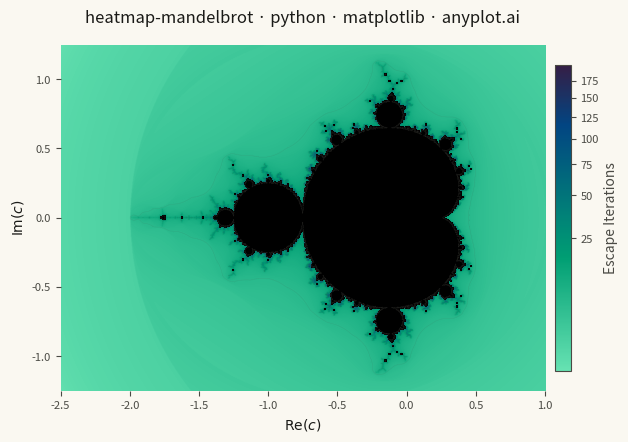

Python code for this plot:
"""anyplot.ai
heatmap-mandelbrot: Mandelbrot Set Fractal Visualization
Library: matplotlib 3.10.9 | Python 3.13.13
Quality: pending | Updated: 2026-05-30
"""

import os

import matplotlib.pyplot as plt
import numpy as np
from matplotlib.colors import LinearSegmentedColormap, PowerNorm


# Theme tokens
THEME = os.getenv("ANYPLOT_THEME", "light")
PAGE_BG = "#FAF8F1" if THEME == "light" else "#1A1A17"
ELEVATED_BG = "#FFFDF6" if THEME == "light" else "#242420"
INK = "#1A1A17" if THEME == "light" else "#F0EFE8"
INK_SOFT = "#4A4A44" if THEME == "light" else "#B8B7B0"
INK_MUTED = "#6B6A63" if THEME == "light" else "#A8A79F"

# Imprint sequential colormap, fields stops (colored cells fill the plot)
IMPRINT_SEQ_STOPS = (
    [(0, "#66E2B2"), (0.369, "#009E73"), (0.803, "#024582"), (1, "#351E45")]
    if THEME == "light"
    else [(0, "#404C02"), (0.487, "#009E73"), (1, "#CDD9FF")]
)
SET_INTERIOR = "#000000"  # one solid black interior in both themes, apart from the ramp's pale and violet ends

# Constants
CONTOUR_SHARES = [0.025, 0.075, 0.175, 0.35, 0.6]  # contour levels as shares of the maximum iteration count

# Data: Mandelbrot escape iterations on the complex plane (replace the parameters to explore another window)
x_min, x_max = -2.5, 1.0
y_min, y_max = -1.25, 1.25
width_px, height_px = 1200, 860
max_iterations = 200

real = np.linspace(x_min, x_max, width_px)
imag = np.linspace(y_min, y_max, height_px)
real_grid, imag_grid = np.meshgrid(real, imag)
c = real_grid + 1j * imag_grid

z = np.zeros_like(c)
iterations = np.zeros(c.shape, dtype=float)
mask = np.ones(c.shape, dtype=bool)

for i in range(max_iterations):
    z[mask] = z[mask] ** 2 + c[mask]
    escaped = mask & (np.abs(z) > 2)
    # Smooth coloring: fractional escape count eliminates discrete banding
    iterations[escaped] = i + 1 - np.log2(np.log2(np.abs(z[escaped])))
    mask[escaped] = False

# Points inside the set get NaN so cmap.set_bad() renders them in one solid color
iterations[mask] = np.nan

# Plot — square canvas (heatmap genre)
cmap = LinearSegmentedColormap.from_list("imprint_seq", IMPRINT_SEQ_STOPS)
cmap.set_bad(color=SET_INTERIOR)

# PowerNorm(gamma=0.4) compresses the high end, revealing more boundary detail
norm = PowerNorm(gamma=0.4, vmin=np.nanmin(iterations), vmax=np.nanmax(iterations))

fig, ax = plt.subplots(figsize=(6, 6), dpi=400, facecolor=PAGE_BG)
ax.set_facecolor(PAGE_BG)

img = ax.imshow(
    iterations,
    extent=[x_min, x_max, y_min, y_max],
    origin="lower",
    cmap=cmap,
    norm=norm,
    aspect="equal",
    interpolation="bilinear",
)

# Subtle contour lines at escape boundaries add depth without cluttering the fractal
iterations_clean = np.where(np.isnan(iterations), 0, iterations)
ax.contour(
    iterations_clean,
    levels=np.array(CONTOUR_SHARES) * np.nanmax(iterations),
    extent=[x_min, x_max, y_min, y_max],
    colors=INK_SOFT,
    linewidths=0.3,
    alpha=0.15,
    origin="lower",
)

# Colorbar
cbar = fig.colorbar(img, ax=ax, fraction=0.03, pad=0.02)
cbar.set_label("Escape Iterations", fontsize=10, color=INK_SOFT)
cbar.ax.tick_params(labelsize=8, colors=INK_SOFT, labelcolor=INK_SOFT)
cbar.outline.set_edgecolor(INK_SOFT)

# Style — simplified axis labels remove redundancy (Re(c) not "Real Part Re(c)")
title = "heatmap-mandelbrot · python · matplotlib · anyplot.ai"
ax.set_xlabel(r"$\mathrm{Re}(c)$", fontsize=10, color=INK)
ax.set_ylabel(r"$\mathrm{Im}(c)$", fontsize=10, color=INK)
ax.set_title(title, fontsize=12, fontweight="medium", color=INK, pad=16)
ax.tick_params(axis="both", labelsize=8, colors=INK_SOFT, labelcolor=INK_SOFT)

for spine in ax.spines.values():
    spine.set_visible(False)

fig.subplots_adjust(left=0.08, right=0.93, top=0.93, bottom=0.09)
plt.savefig(f"plot-{THEME}.png", dpi=400, facecolor=PAGE_BG)
